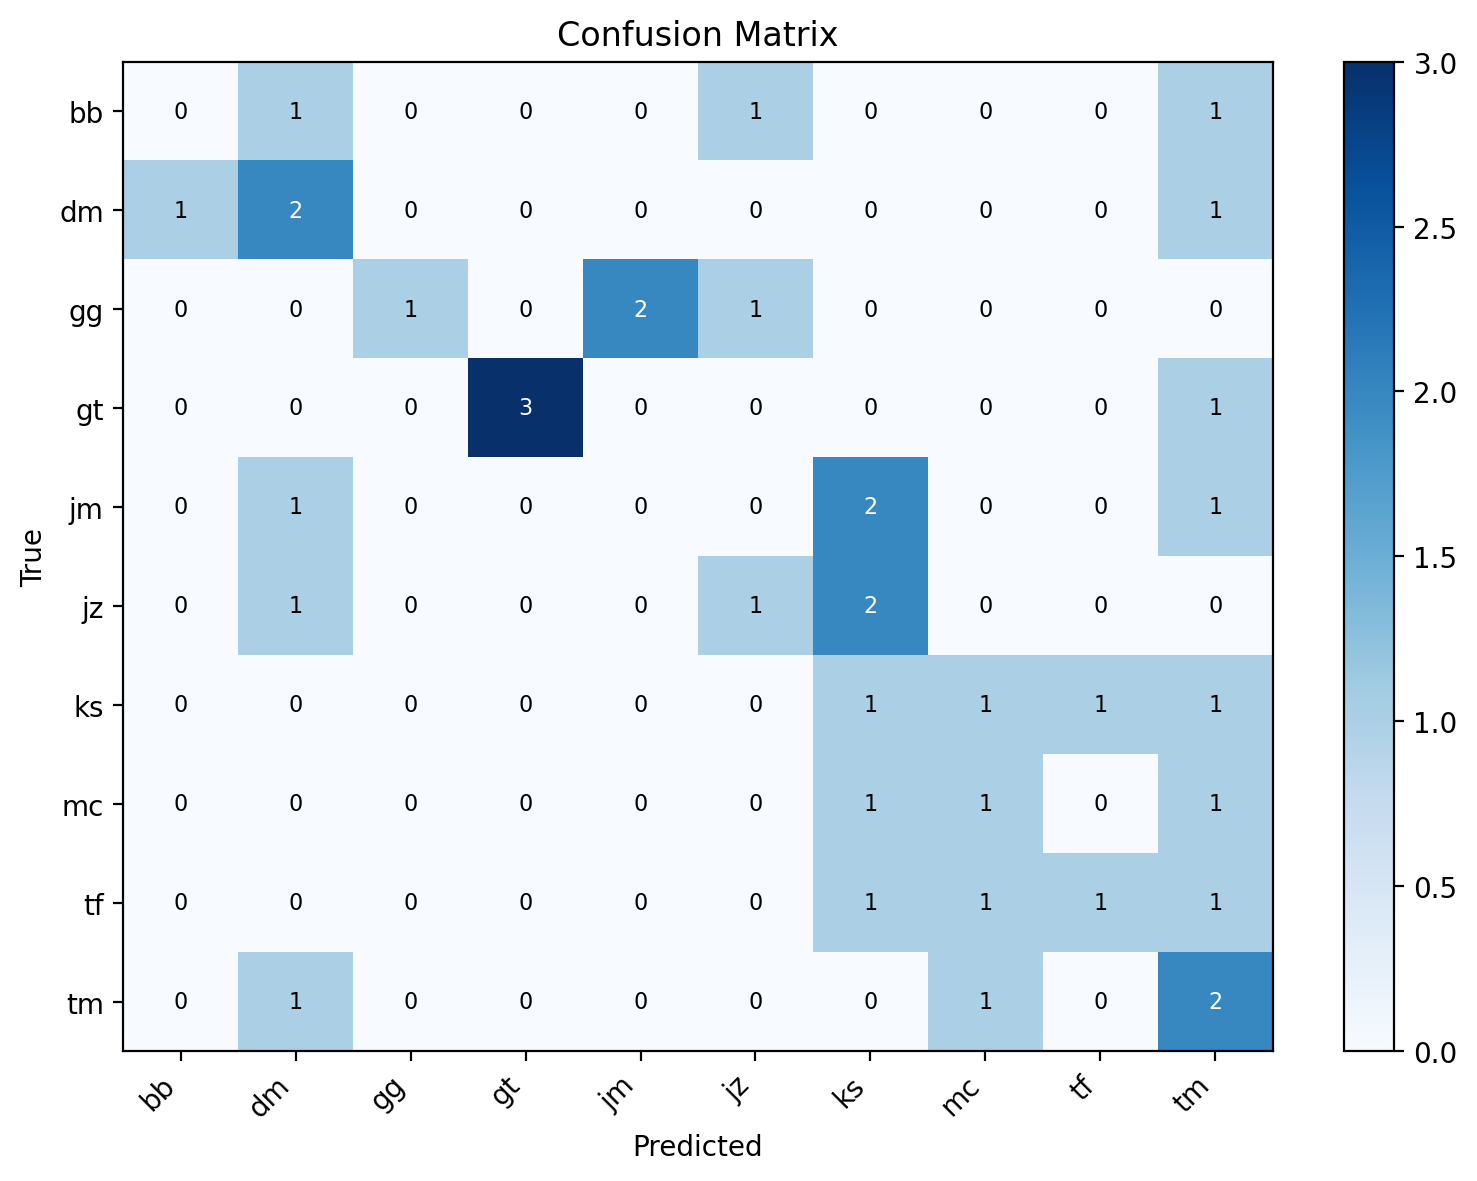

The data file committed next to this chart (first rows):
label, bb, dm, gg, gt, jm, jz, ks, mc, tf, tm
bb, 0, 1, 0, 0, 0, 1, 0, 0, 0, 1
dm, 1, 2, 0, 0, 0, 0, 0, 0, 0, 1
gg, 0, 0, 1, 0, 2, 1, 0, 0, 0, 0
gt, 0, 0, 0, 3, 0, 0, 0, 0, 0, 1
jm, 0, 1, 0, 0, 0, 0, 2, 0, 0, 1
jz, 0, 1, 0, 0, 0, 1, 2, 0, 0, 0
ks, 0, 0, 0, 0, 0, 0, 1, 1, 1, 1
mc, 0, 0, 0, 0, 0, 0, 1, 1, 0, 1
tf, 0, 0, 0, 0, 0, 0, 1, 1, 1, 1
tm, 0, 1, 0, 0, 0, 0, 0, 1, 0, 2
